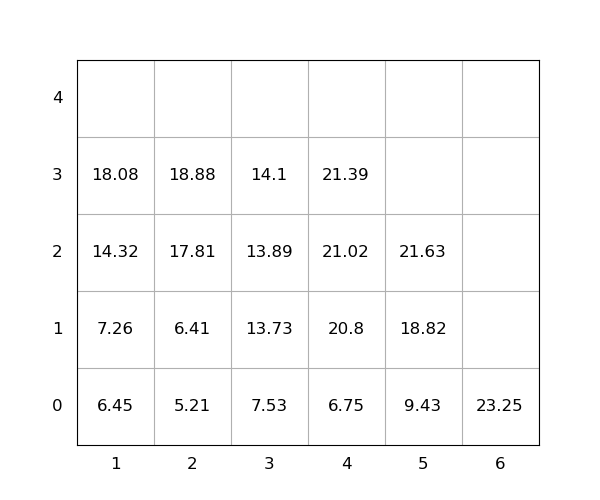

The data file committed next to this chart (first rows):
idx, loc_x, loc_y, loc_z, weight, seq, emerg, reloc, size(ft)
1, 4, 0, 0, 6.75, 1, 0, 0, 20
2, 5, 0, 0, 9.43, 2, 0, 0, 20
3, 5, 0, 1, 18.82, 3, 0, 0, 20
4, 4, 0, 1, 20.8, 4, 0, 0, 20
5, 1, 0, 0, 6.45, 5, 0, 0, 20
6, 3, 0, 0, 7.53, 6, 0, 0, 20
7, 4, 0, 2, 21.02, 7, 0, 0, 20
8, 1, 0, 1, 7.26, 8, 0, 0, 20
9, 2, 0, 0, 5.21, 9, 0, 0, 20
10, 1, 0, 2, 14.32, 10, 0, 0, 20
11, 2, 0, 1, 6.41, 11, 0, 0, 20
12, 1, 0, 3, 18.08, 12, 0, 0, 20
13, 6, 0, 0, 23.25, 13, 0, 0, 20
14, 5, 0, 2, 21.63, 14, 0, 0, 20
15, 3, 0, 1, 13.73, 15, 0, 0, 20
16, 4, 0, 3, 21.39, 16, 0, 0, 20
17, 2, 0, 2, 17.81, 17, 0, 0, 20
18, 3, 0, 2, 13.89, 18, 0, 0, 20
19, 2, 0, 3, 18.88, 19, 0, 0, 20
20, 3, 0, 3, 14.1, 20, 0, 0, 20
